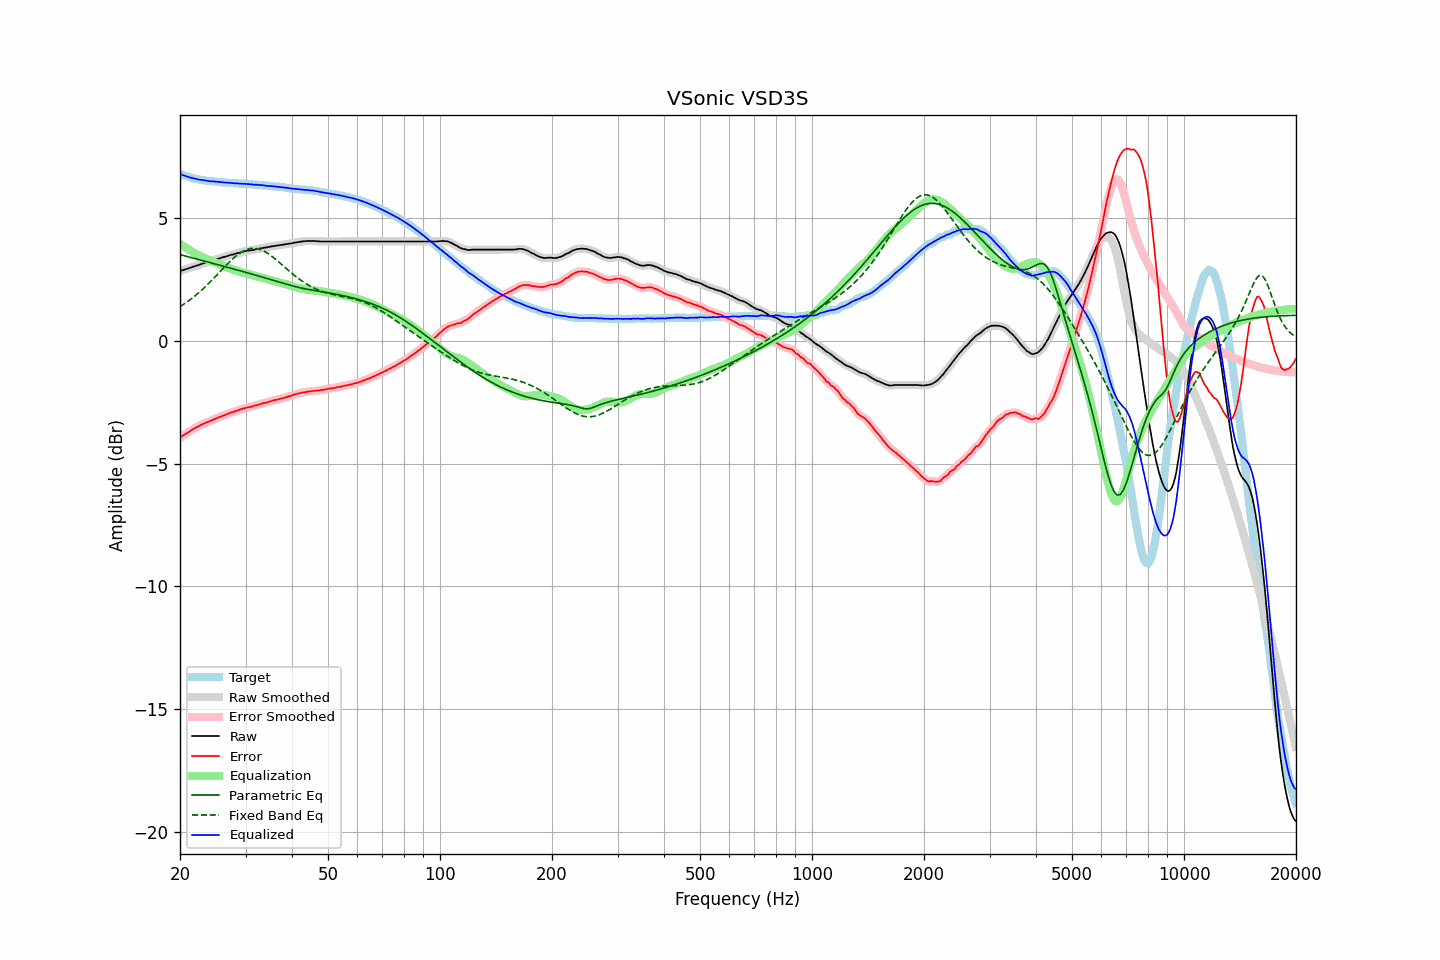

Source data for this figure (header and first rows):
frequency, raw, error, smoothed, error_smoothed, equalization, parametric_eq, fixed_band_eq, equalized_raw, equalized_smoothed, target
20.00, 2.84, -3.95, 2.84, -3.94, 3.95, 3.50, 1.39, 6.78, 6.78, 6.78
20.20, 2.86, -3.90, 2.86, -3.90, 3.90, 3.49, 1.43, 6.76, 6.76, 6.75
20.40, 2.88, -3.85, 2.88, -3.86, 3.86, 3.47, 1.47, 6.74, 6.74, 6.73
20.61, 2.90, -3.82, 2.90, -3.81, 3.81, 3.45, 1.52, 6.71, 6.71, 6.71
20.81, 2.92, -3.77, 2.92, -3.77, 3.77, 3.44, 1.56, 6.69, 6.69, 6.69
21.02, 2.94, -3.73, 2.94, -3.73, 3.73, 3.42, 1.61, 6.67, 6.67, 6.67
21.23, 2.96, -3.69, 2.96, -3.69, 3.69, 3.40, 1.65, 6.65, 6.65, 6.65
21.44, 2.98, -3.65, 2.98, -3.65, 3.65, 3.38, 1.71, 6.63, 6.63, 6.63
21.66, 3.01, -3.60, 3.01, -3.61, 3.61, 3.37, 1.76, 6.62, 6.62, 6.61
21.87, 3.03, -3.57, 3.03, -3.57, 3.57, 3.35, 1.81, 6.60, 6.60, 6.60
22.09, 3.05, -3.53, 3.05, -3.53, 3.53, 3.33, 1.86, 6.58, 6.58, 6.58
22.31, 3.07, -3.50, 3.07, -3.50, 3.50, 3.31, 1.92, 6.57, 6.57, 6.57
22.54, 3.09, -3.47, 3.09, -3.46, 3.46, 3.30, 1.97, 6.55, 6.56, 6.56
22.76, 3.12, -3.43, 3.12, -3.43, 3.43, 3.28, 2.03, 6.55, 6.55, 6.55
22.99, 3.14, -3.40, 3.14, -3.40, 3.40, 3.26, 2.09, 6.54, 6.54, 6.54
23.22, 3.16, -3.37, 3.16, -3.36, 3.37, 3.24, 2.15, 6.53, 6.53, 6.53
23.45, 3.18, -3.34, 3.18, -3.34, 3.34, 3.23, 2.21, 6.52, 6.52, 6.52
23.69, 3.20, -3.31, 3.20, -3.31, 3.31, 3.21, 2.28, 6.51, 6.51, 6.51
23.92, 3.21, -3.29, 3.21, -3.29, 3.29, 3.19, 2.34, 6.49, 6.50, 6.50
24.16, 3.23, -3.26, 3.23, -3.26, 3.26, 3.17, 2.41, 6.49, 6.49, 6.49
24.40, 3.26, -3.23, 3.26, -3.24, 3.23, 3.16, 2.47, 6.49, 6.49, 6.49
24.65, 3.28, -3.20, 3.28, -3.21, 3.20, 3.14, 2.54, 6.48, 6.48, 6.48
24.89, 3.30, -3.18, 3.30, -3.18, 3.18, 3.12, 2.61, 6.48, 6.48, 6.48
25.14, 3.32, -3.15, 3.32, -3.15, 3.15, 3.10, 2.68, 6.47, 6.47, 6.47
25.39, 3.34, -3.12, 3.34, -3.12, 3.12, 3.09, 2.75, 6.46, 6.46, 6.46
25.65, 3.36, -3.10, 3.36, -3.09, 3.10, 3.07, 2.82, 6.46, 6.46, 6.46
25.91, 3.38, -3.07, 3.38, -3.07, 3.07, 3.05, 2.89, 6.45, 6.45, 6.45
26.16, 3.40, -3.05, 3.40, -3.05, 3.04, 3.03, 2.96, 6.44, 6.44, 6.45
26.43, 3.42, -3.03, 3.42, -3.02, 3.02, 3.01, 3.02, 6.44, 6.44, 6.44
26.69, 3.44, -2.99, 3.44, -3.00, 3.00, 3.00, 3.09, 6.43, 6.43, 6.43
26.96, 3.46, -2.97, 3.46, -2.97, 2.97, 2.98, 3.16, 6.43, 6.43, 6.43
27.23, 3.48, -2.94, 3.48, -2.95, 2.95, 2.96, 3.22, 6.43, 6.43, 6.42
27.50, 3.50, -2.92, 3.50, -2.92, 2.92, 2.94, 3.28, 6.42, 6.42, 6.42
27.77, 3.51, -2.91, 3.51, -2.90, 2.90, 2.93, 3.34, 6.41, 6.41, 6.42
28.05, 3.53, -2.88, 3.53, -2.88, 2.88, 2.91, 3.40, 6.41, 6.41, 6.41
28.33, 3.55, -2.86, 3.55, -2.86, 2.86, 2.89, 3.46, 6.40, 6.40, 6.40
28.62, 3.57, -2.83, 3.57, -2.83, 2.83, 2.87, 3.51, 6.40, 6.40, 6.40
28.90, 3.58, -2.81, 3.58, -2.81, 2.81, 2.85, 3.55, 6.39, 6.39, 6.39
29.19, 3.60, -2.79, 3.60, -2.79, 2.79, 2.84, 3.60, 6.39, 6.39, 6.39
29.48, 3.62, -2.77, 3.62, -2.77, 2.77, 2.82, 3.64, 6.39, 6.39, 6.39
29.78, 3.64, -2.75, 3.64, -2.75, 2.75, 2.80, 3.67, 6.39, 6.39, 6.39
30.08, 3.65, -2.74, 3.65, -2.73, 2.74, 2.78, 3.70, 6.38, 6.38, 6.38
30.38, 3.66, -2.71, 3.66, -2.72, 2.72, 2.76, 3.72, 6.38, 6.38, 6.37
30.68, 3.67, -2.70, 3.67, -2.70, 2.70, 2.74, 3.74, 6.37, 6.37, 6.37
30.99, 3.68, -2.69, 3.68, -2.69, 2.69, 2.73, 3.75, 6.37, 6.36, 6.37
31.30, 3.69, -2.68, 3.69, -2.67, 2.67, 2.71, 3.76, 6.36, 6.36, 6.37
31.61, 3.70, -2.66, 3.70, -2.66, 2.65, 2.69, 3.76, 6.35, 6.36, 6.35
31.93, 3.72, -2.63, 3.71, -2.64, 2.64, 2.67, 3.75, 6.35, 6.35, 6.35
32.24, 3.73, -2.62, 3.73, -2.62, 2.62, 2.65, 3.75, 6.35, 6.35, 6.35
32.57, 3.74, -2.60, 3.74, -2.60, 2.60, 2.63, 3.73, 6.34, 6.34, 6.34
32.89, 3.76, -2.58, 3.76, -2.58, 2.58, 2.61, 3.71, 6.34, 6.34, 6.33
33.22, 3.77, -2.56, 3.77, -2.56, 2.56, 2.59, 3.68, 6.33, 6.33, 6.33
33.55, 3.78, -2.54, 3.78, -2.54, 2.54, 2.57, 3.65, 6.32, 6.32, 6.32
33.89, 3.79, -2.53, 3.79, -2.53, 2.52, 2.55, 3.62, 6.31, 6.31, 6.32
34.23, 3.80, -2.51, 3.80, -2.51, 2.51, 2.53, 3.58, 6.31, 6.31, 6.31
34.57, 3.81, -2.49, 3.81, -2.49, 2.49, 2.51, 3.54, 6.30, 6.30, 6.30
34.92, 3.83, -2.47, 3.83, -2.47, 2.47, 2.50, 3.49, 6.30, 6.30, 6.30
35.27, 3.84, -2.45, 3.84, -2.45, 2.45, 2.48, 3.44, 6.29, 6.29, 6.29
35.62, 3.85, -2.43, 3.85, -2.43, 2.44, 2.46, 3.39, 6.29, 6.29, 6.28
35.97, 3.86, -2.42, 3.86, -2.42, 2.42, 2.44, 3.34, 6.28, 6.28, 6.28
... 635 more rows
